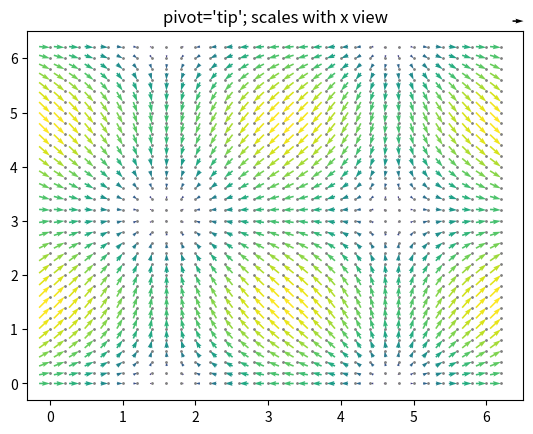

The matplotlib source for this figure:
import matplotlib.pyplot as plt
import numpy as np

X, Y = np.meshgrid(np.arange(0, 2 * np.pi, .2), np.arange(0, 2 * np.pi, .2))
U = np.cos(X)
V = np.sin(Y)


fig3, ax3 = plt.subplots()
ax3.set_title("pivot='tip'; scales with x view")
M = np.hypot(U, V)
Q = ax3.quiver(X, Y, U, V, M, units='x', pivot='tip', width=0.022, scale=1 / 0.15)
qk = ax3.quiverkey(Q, 0.9, 0.9, 1, r'$1 \frac{m}{s}$', labelpos='E', coordinates='figure')
ax3.scatter(X, Y, color='0.5', s=1)

plt.show()